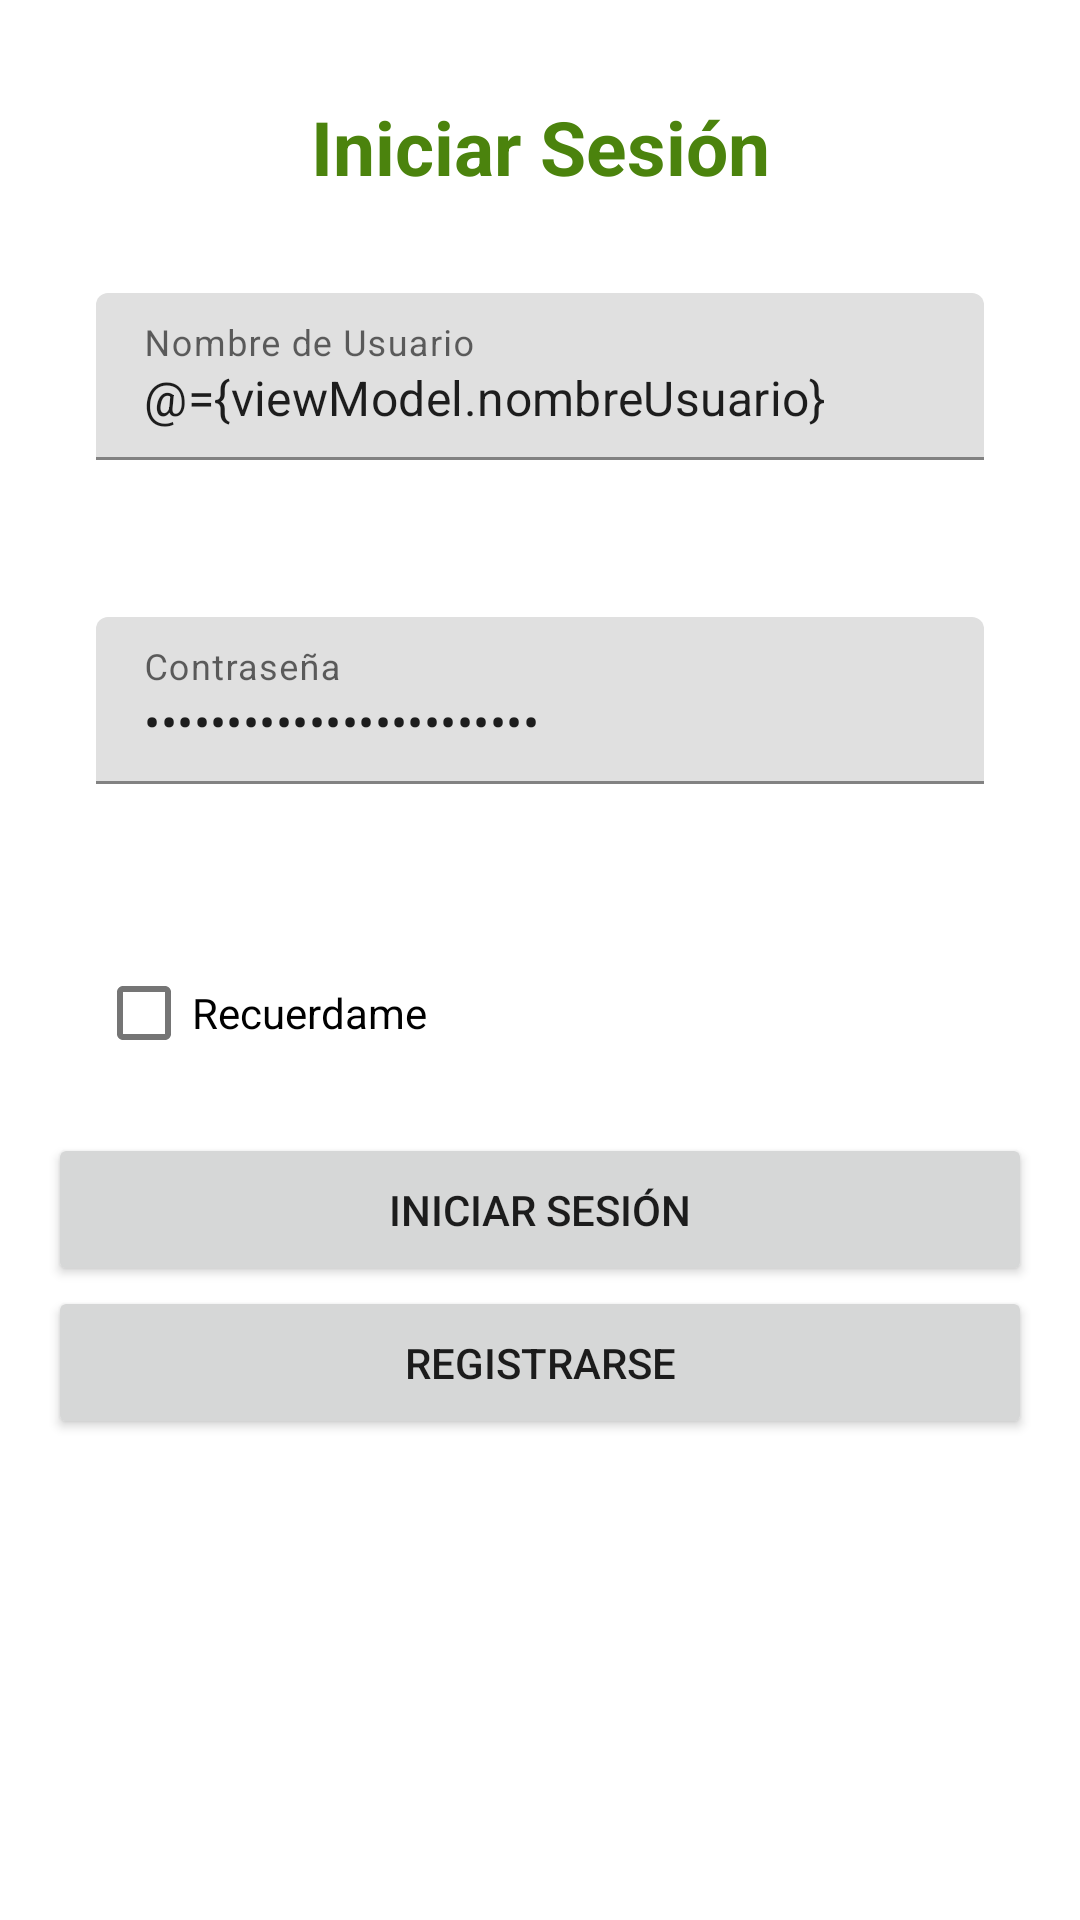

This screen was rendered from an Android layout file. Write that file and the resources it references.
<!-- AndroidManifest.xml: application theme AppTheme -->
<!-- res/layout/activity_login.xml -->
<?xml version="1.0" encoding="utf-8"?>
<layout>
    <data>
        <variable
            name="viewModel"
            type="mx.ipn.escom.prueba.coffeeapp.viewmodel.LoginViewModel"/>

    </data>
<ScrollView xmlns:android="http://schemas.android.com/apk/res/android"
    xmlns:app="http://schemas.android.com/apk/res-auto"
    xmlns:tools="http://schemas.android.com/tools"
    android:layout_width="match_parent"
    android:layout_height="match_parent"
    tools:context=".views.LoginActivity"
    android:background="@color/white">

    <LinearLayout
        android:layout_width="match_parent"
        android:layout_height="match_parent"
        android:orientation="vertical"
        android:padding="16dp">

        <ImageView
            android:layout_width="200dp"
            android:layout_height="wrap_content"
            android:layout_gravity="center"
            android:src="@drawable/coffeapp"
            />

        <TextView
            android:layout_width="match_parent"
            android:layout_height="wrap_content"
            android:visibility="gone"
            android:id="@+id/errorGeneral"
            android:textAlignment="center"/>

        <TextView
            android:layout_width="match_parent"
            android:layout_height="wrap_content"
            android:text="Iniciar Sesión"
            android:textStyle="bold"
            android:gravity="center"
            android:textSize="25sp"
            android:textColor="@color/colorPrimaryDark"
            android:layout_margin="16dp"
            />

        <com.google.android.material.textfield.TextInputLayout
            android:layout_width="match_parent"
            android:layout_height="wrap_content"
            style="@style/Widget.MaterialComponents.TextInputLayout.FilledBox"
            app:errorEnabled="true"
            android:id="@+id/nombreUsuarioError"
            android:layout_margin="16dp">

            <com.google.android.material.textfield.TextInputEditText
                android:layout_width="match_parent"
                android:layout_height="wrap_content"
                android:hint="Nombre de Usuario"
                android:text="@={viewModel.nombreUsuario}"/>

        </com.google.android.material.textfield.TextInputLayout>

        <com.google.android.material.textfield.TextInputLayout
            android:layout_width="match_parent"
            android:layout_height="wrap_content"
            style="@style/Widget.MaterialComponents.TextInputLayout.FilledBox"
            app:errorEnabled="true"
            android:id="@+id/pwdError"
            android:layout_margin="16dp">

            <com.google.android.material.textfield.TextInputEditText
                android:layout_width="match_parent"
                android:layout_height="wrap_content"
                android:hint="Contraseña"
                android:text="@={viewModel.contrasena}"
                android:inputType="textPassword"/>

        </com.google.android.material.textfield.TextInputLayout>

        <com.google.android.material.checkbox.MaterialCheckBox
            android:layout_width="match_parent"
            android:layout_height="wrap_content"
            android:text="Recuerdame"
            android:layout_margin="16dp"/>

        <Button
            android:layout_width="match_parent"
            android:layout_height="wrap_content"
            android:text="Iniciar Sesión"
            android:onClick="@{()->viewModel.onLogin()}"
            android:padding="16dp"/>

        <Button
            android:layout_width="match_parent"
            android:layout_height="wrap_content"
            android:padding="16dp"
            android:text="Registrarse"
            android:onClick="signUp"/>

    </LinearLayout>


</ScrollView>
</layout>
<!-- resources referenced by this layout -->
<resources>
  <color name="colorPrimaryDark">#4b830d</color>
  <color name="white">#ffffff</color>
  <style name="AppTheme" parent="Theme.MaterialComponents.Light.NoActionBar">
          
          <item name="colorPrimary">@color/colorPrimary</item>
          <item name="colorPrimaryDark">@color/colorPrimaryDark</item>
          <item name="colorAccent">@color/colorAccent</item>
      </style>
  <color name="colorPrimary">#7cb342</color>
  <color name="colorAccent">#aee571</color>
</resources>
